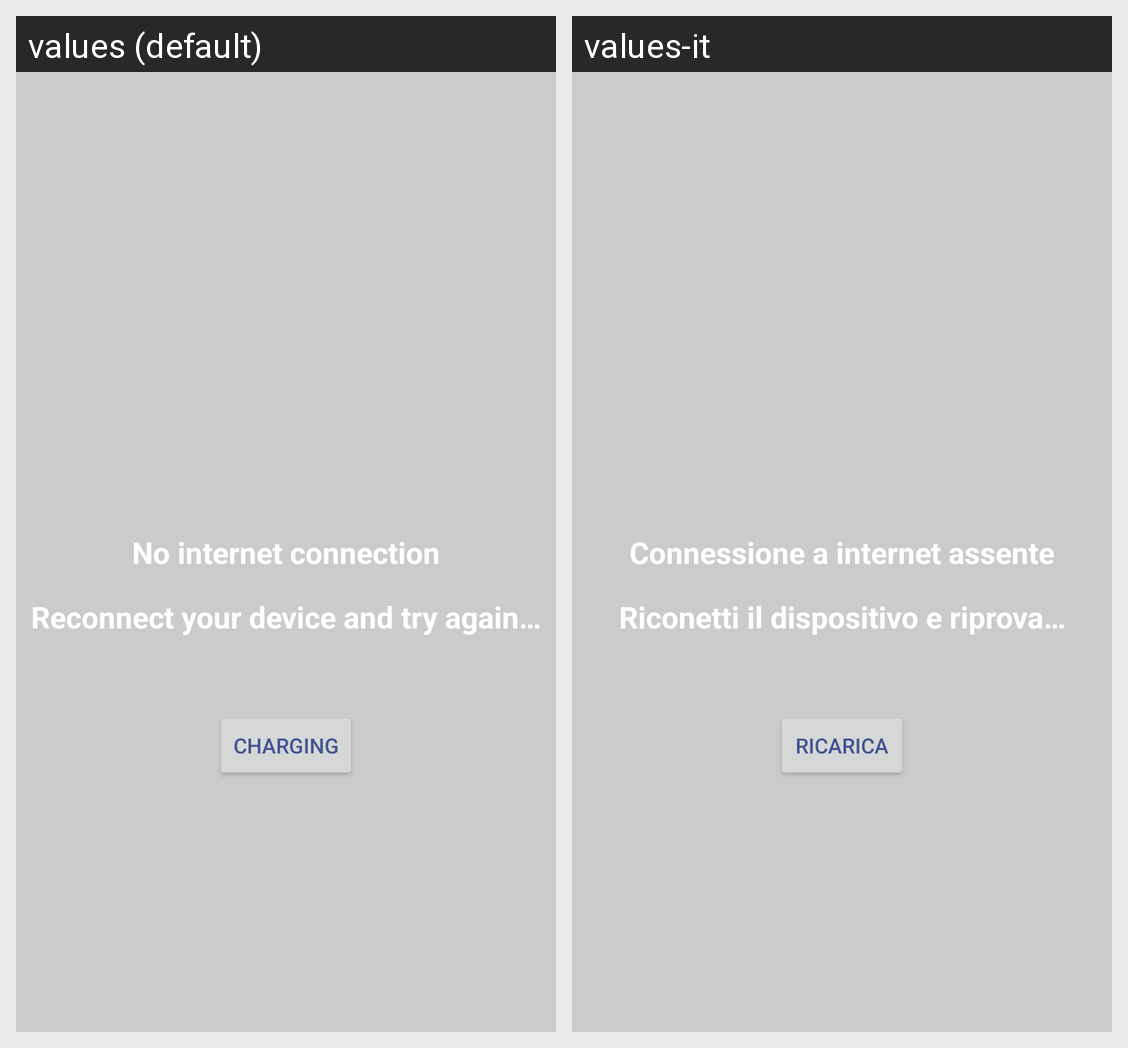

Locale-by-locale string values for the Android screen shown in this grid:
Android screen res/layout/activity_error_connection.xml rendered under 2 locales, left to right: values (default), values-it. Device: Nexus 5 (rendered at 1080×1920; each locale shown at half size, 540×960, under a caption strip naming it); theme AppTheme.
Strings drawn on this screen, with the default value and each locale's value (text and hints the layout hard-codes, and strings that could not be matched under every locale, appear in the picture but are not listed):

errorconnection
  values: No internet connection
  values-it: Connessione a internet assente

errorconnection_one
  values: Reconnect your device and try again…
  values-it: Riconetti il dispositivo e riprova…

reload
  values: Charging
  values-it: Ricarica
